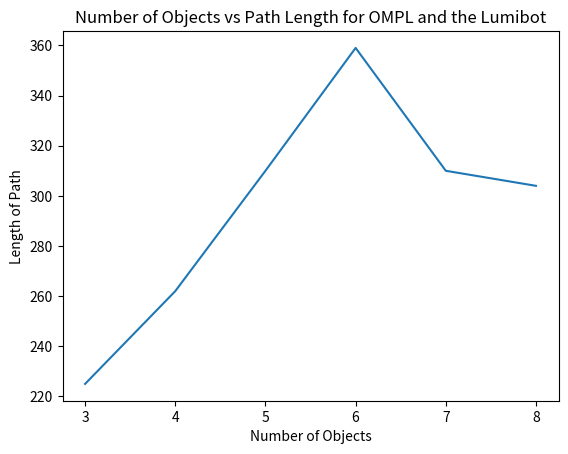

Source code (Python):
from matplotlib import pyplot as plt

objects=[3,4,5,6,7,8]
lengths=[225,262,310,359,310,304]

plt.plot(objects,lengths)
plt.xlabel('Number of Objects')
plt.ylabel('Length of Path')
plt.title('Number of Objects vs Path Length for OMPL and the Lumibot')
plt.show()